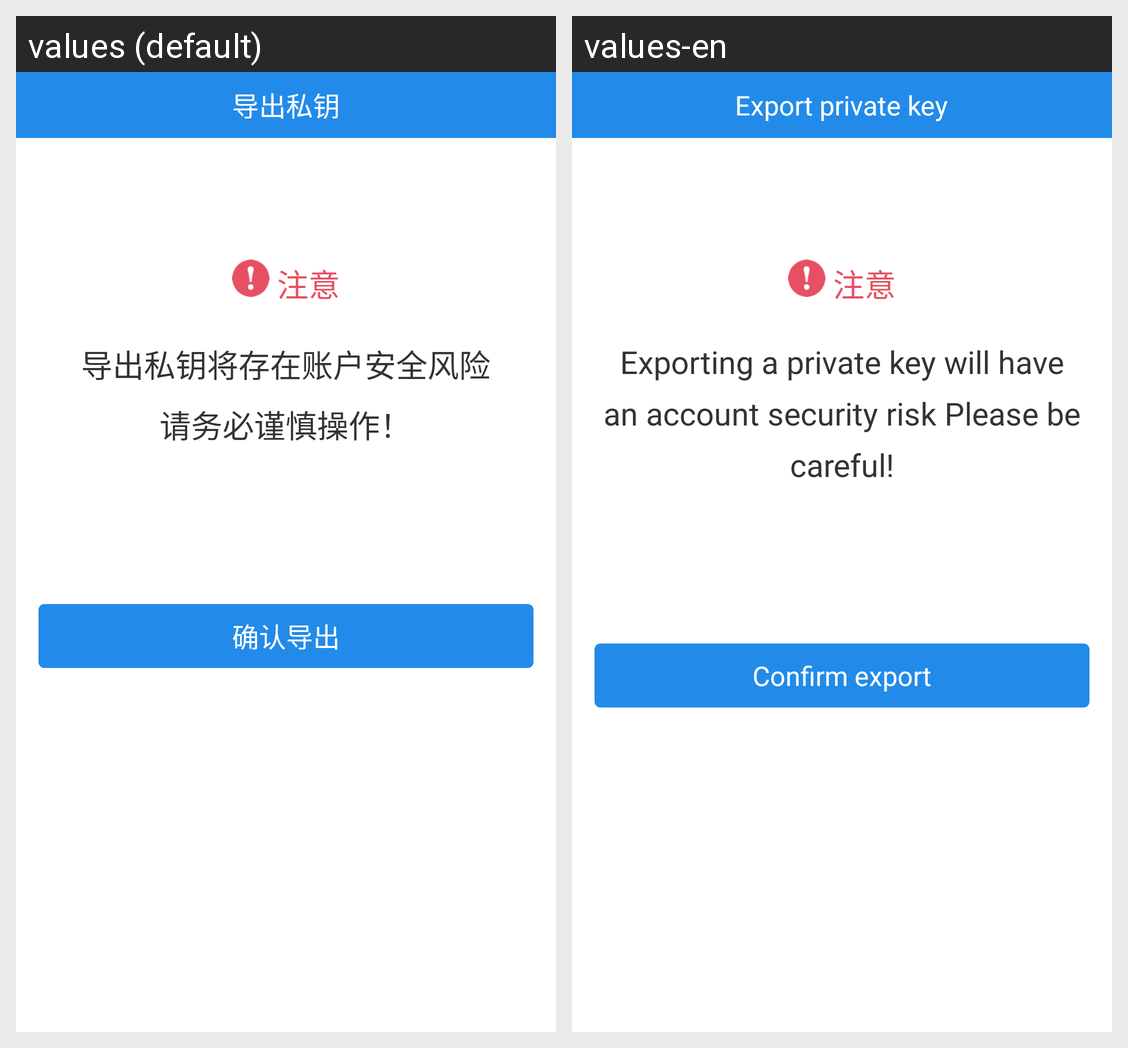

Strings drawn on this Android screen and how each of the app's shown locales translates them:
Android screen res/layout/activity_export_keyt_tips.xml rendered under 2 locales, left to right: values (default), values-en. Device: Nexus 5 (rendered at 1080×1920; each locale shown at half size, 540×960, under a caption strip naming it); theme AppTheme.
Strings drawn on this screen, with the default value and each locale's value (text and hints the layout hard-codes, and strings that could not be matched under every locale, appear in the picture but are not listed):

export_key_tite
  values: 导出私钥
  values-en: Export private key

export_key_txt_conten
  values: 导出私钥将存在账户安全风险
      请务必谨慎操作！
  values-en: Exporting a private key will have an account security risk Please be careful!

export_key_txt_export
  values: 确认导出
  values-en: Confirm export
